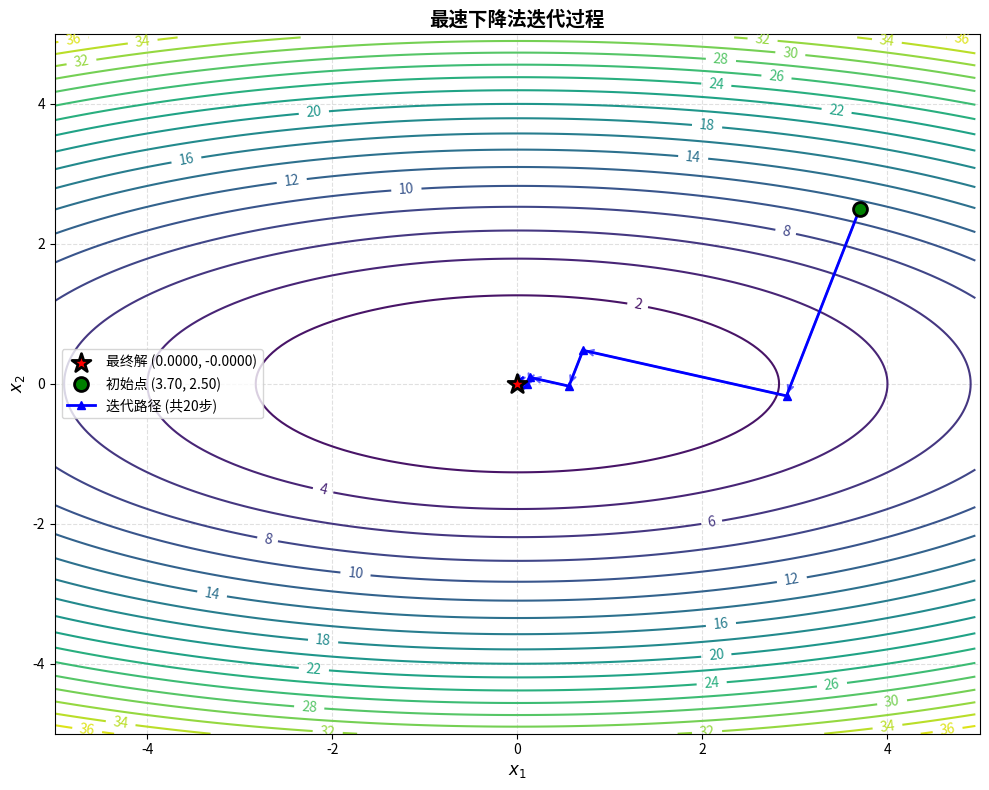
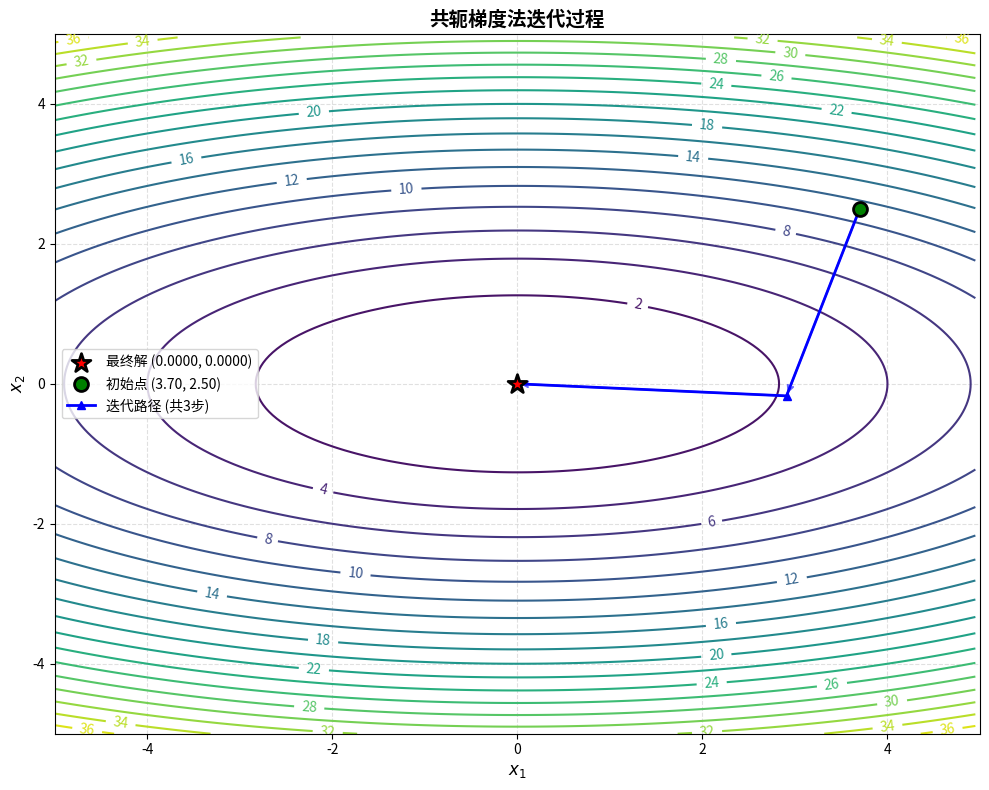

Source code (Python) for these figures, in order:
#首先我们需要完成一个最速下降算法
#接着完成一个共轭梯度算法

import numpy as np
import matplotlib.pyplot as plt
from typing import Callable

#定义出一个多项式，根据给定的矩阵和向量，计算出函数值
# f(x) = 0.5*x^T*A*x - b^T*x,其中x为列向量，@自动决定行还是列向量
def f(matrix:np.array,b:np.array,x:np.array):
    f = 0.5*(x @ matrix @ x - 2*b @ x)
    return f
# 完成一个最速下降算法
def bfgs_method(matrix:np.array,b:np.array,x0:np.array,tol=1e-6,max_iter=100):
    matrix= np.copy(matrix)
    x = np.copy(x0)
    data = np.array([x0])
    for i in range(max_iter):
        # s = b - Ax = -\ grad f(x)
        s = b - matrix @ x
        # alpha = (s^T @ s) / (s^T @ A @ s)
        alpha = (s @ s) / (s @ matrix @ s)
        # x_new = x + alpha * s
        x_new = x + alpha * s
        data = np.vstack((data, x_new))
        if np.linalg.norm(x_new - x,np.inf) < tol:
            x = x_new
            break
        x = x_new
    print('Total interation step = ',i+1)
    print("Numerical minimum function value = ",f(matrix,b,x))
    return x,data

# 可视化这个最速下降算法
def visualize_bfgs_method_2_dimension(matrix:np.array, b:np.array, x0:np.array, x_range=(-5, 5), y_range=(-5, 5)):
    """
    可视化最速下降算法的迭代过程
    
    参数:
    matrix: 二次型矩阵 A
    b: 线性项系数向量
    x0: 初始点
    x_range: x轴范围
    y_range: y轴范围
    """
    x, data = bfgs_method(matrix, b, x0)
    # 划定范围
    xx = np.arange(x_range[0], x_range[1], 0.05)
    yy = np.arange(y_range[0], y_range[1], 0.05)
    # 创建网格用于绘制等高线
    p, q = np.meshgrid(xx, yy)
    #计算函数值 - 对网格上每个点计算函数值
    r = np.zeros_like(p)
    for i in range(p.shape[0]):
        for j in range(p.shape[1]):
            r[i, j] = f(matrix, b, np.array([p[i, j], q[i, j]]))
    
    print('等高线图最小值 =', np.min(r))
    
    # 创建图形(10x8英寸窗口)
    fig, ax = plt.subplots(figsize=(10, 8))
    
    # 绘制等高线(p,q分别为上面的x,y坐标，r为函数值，20条等高线)
    CS = ax.contour(p, q, r, levels=20)
    #标注数值(inline=True表示在等高线上标注数值),fontsize为字体大小
    ax.clabel(CS, inline=True, fontsize=10)
    #设置标题(最速下降法迭代过程),fontsize为字体大小，fontweight为字体粗细
    ax.set_title('最速下降法迭代过程', fontsize=14, fontweight='bold')
    
    # 绘制最终解(x为最终解，marker为标记，s为大小，c为颜色，edgecolors为边框颜色，linewidths为线宽，zorder为层级)
    ax.scatter(x[0], x[1], marker='*', s=200, c='red', 
               edgecolors='black', linewidths=2, zorder=30,
               label=f'最终解 ({x[0]:.4f}, {x[1]:.4f})')
    
    # 绘制初始点
    ax.scatter(x0[0], x0[1], marker='o', s=100, c='green', 
               edgecolors='black', linewidths=2, zorder=25,
               label=f'初始点 ({x0[0]:.2f}, {x0[1]:.2f})')
    
    # 绘制迭代路径
    ax.plot(data[:, 0], data[:, 1], '^-', c='blue', linewidth=2, 
            markersize=6, zorder=20, label=f'迭代路径 (共{len(data)}步)')
    
    # 添加箭头显示方向
    for i in range(len(data)-1):
        ax.annotate('', xy=data[i+1], xytext=data[i],
                   arrowprops=dict(arrowstyle='->', color='blue', lw=1.5, alpha=0.6))
    
    # 设置图例和网格
    ax.legend(loc='best', fontsize=10)
    ax.grid(c='lightgray', linestyle='--', alpha=0.7)
    ax.set_xlabel(r'$x_1$', fontsize=12)
    ax.set_ylabel(r'$x_2$', fontsize=12)
    
    # 设置坐标轴范围
    ax.set_xlim(x_range)
    ax.set_ylim(y_range)
    
    fig.tight_layout()
    
    # 可选：保存图像
    # fig.savefig("steepest_descent.pdf")
    # fig.savefig("steepest_descent.png", dpi=300)
    
    plt.show()
    return x,data

def conjugate_gradient(matrix:np.array,b:np.array,x0:np.array,tol=1e-6,max_iter=100):
    matrix= np.copy(matrix)
    x = np.copy(x0)
    data = np.array([x0])
    #最速下降一次
    r0 = b - matrix @ x
    alpha0 = (r0 @ r0) / (r0 @ matrix @ r0)
    x = x + alpha0 * r0
    data = np.vstack((data, x))
    # 共轭梯度一次
    r1 = b- matrix @ x
    beta0 = -(r1 @ matrix @ r0)/(r0 @ matrix @r0)
    p1 = r1 + beta0 * r0

    alpha1 = (r1 @ p1)/(p1 @ matrix @ p1)
    x = x+ alpha1 * p1
    data = np.vstack((data, x))
    return x,data

def visualize_conjugate_gradient(matrix:np.array,b:np.array,x0:np.array,x_range=(-5, 5),y_range=(-5, 5)):
    x,data = conjugate_gradient(matrix,b,x0)
    xx = np.arange(x_range[0],x_range[1],0.05)
    yy = np.arange(y_range[0],y_range[1],0.05)
    p,q = np.meshgrid(xx,yy)
    r = np.zeros_like(p)
    for i in range(p.shape[0]):
        for j in range(p.shape[1]):
            r[i,j] = f(matrix,b,np.array([p[i,j],q[i,j]]))
    print('等高线图最小值 =',np.min(r))
    fig,ax = plt.subplots(figsize=(10,8))
    CS = ax.contour(p,q,r,levels=20)
    ax.clabel(CS,inline=True,fontsize=10)
    ax.set_title('共轭梯度法迭代过程',fontsize=14,fontweight='bold')
    ax.scatter(x[0],x[1],marker='*',s=200,c='red',edgecolors='black',linewidths=2,zorder=30,label=f'最终解 ({x[0]:.4f}, {x[1]:.4f})')
    ax.scatter(x0[0],x0[1],marker='o',s=100,c='green',edgecolors='black',linewidths=2,zorder=25,label=f'初始点 ({x0[0]:.2f}, {x0[1]:.2f})')
    ax.plot(data[:,0],data[:,1],'^-',c='blue',linewidth=2,markersize=6,zorder=20,label=f'迭代路径 (共{len(data)}步)')
    for i in range(len(data)-1):
        ax.annotate('',xy=data[i+1],xytext=data[i],arrowprops=dict(arrowstyle='->',color='blue',lw=1.5,alpha=0.6))
    ax.legend(loc='best',fontsize=10)
    ax.grid(c='lightgray',linestyle='--',alpha=0.7)
    ax.set_xlabel(r'$x_1$',fontsize=12)
    ax.set_ylabel(r'$x_2$',fontsize=12)

    ax.set_xlim(x_range)
    ax.set_ylim(y_range)
    fig.tight_layout()

    plt.show()
    return x,data


def start(A:np.array,b:np.array,x0:np.array,method:Callable):
    if method == "bfgs":
        return visualize_bfgs_method_2_dimension(A,b,x0)
    elif method == "conjugate_gradient":
        return visualize_conjugate_gradient(A,b,x0)
    else:
        raise ValueError("Invalid method")

if __name__== "__main__":

    A = np.array([[0.5, 0], [0, 2.5]])
    b = np.array([0, 0])
    x = np.array([3.7, 2.5])
    start(A,b,x,"bfgs")
    start(A,b,x,"conjugate_gradient")

